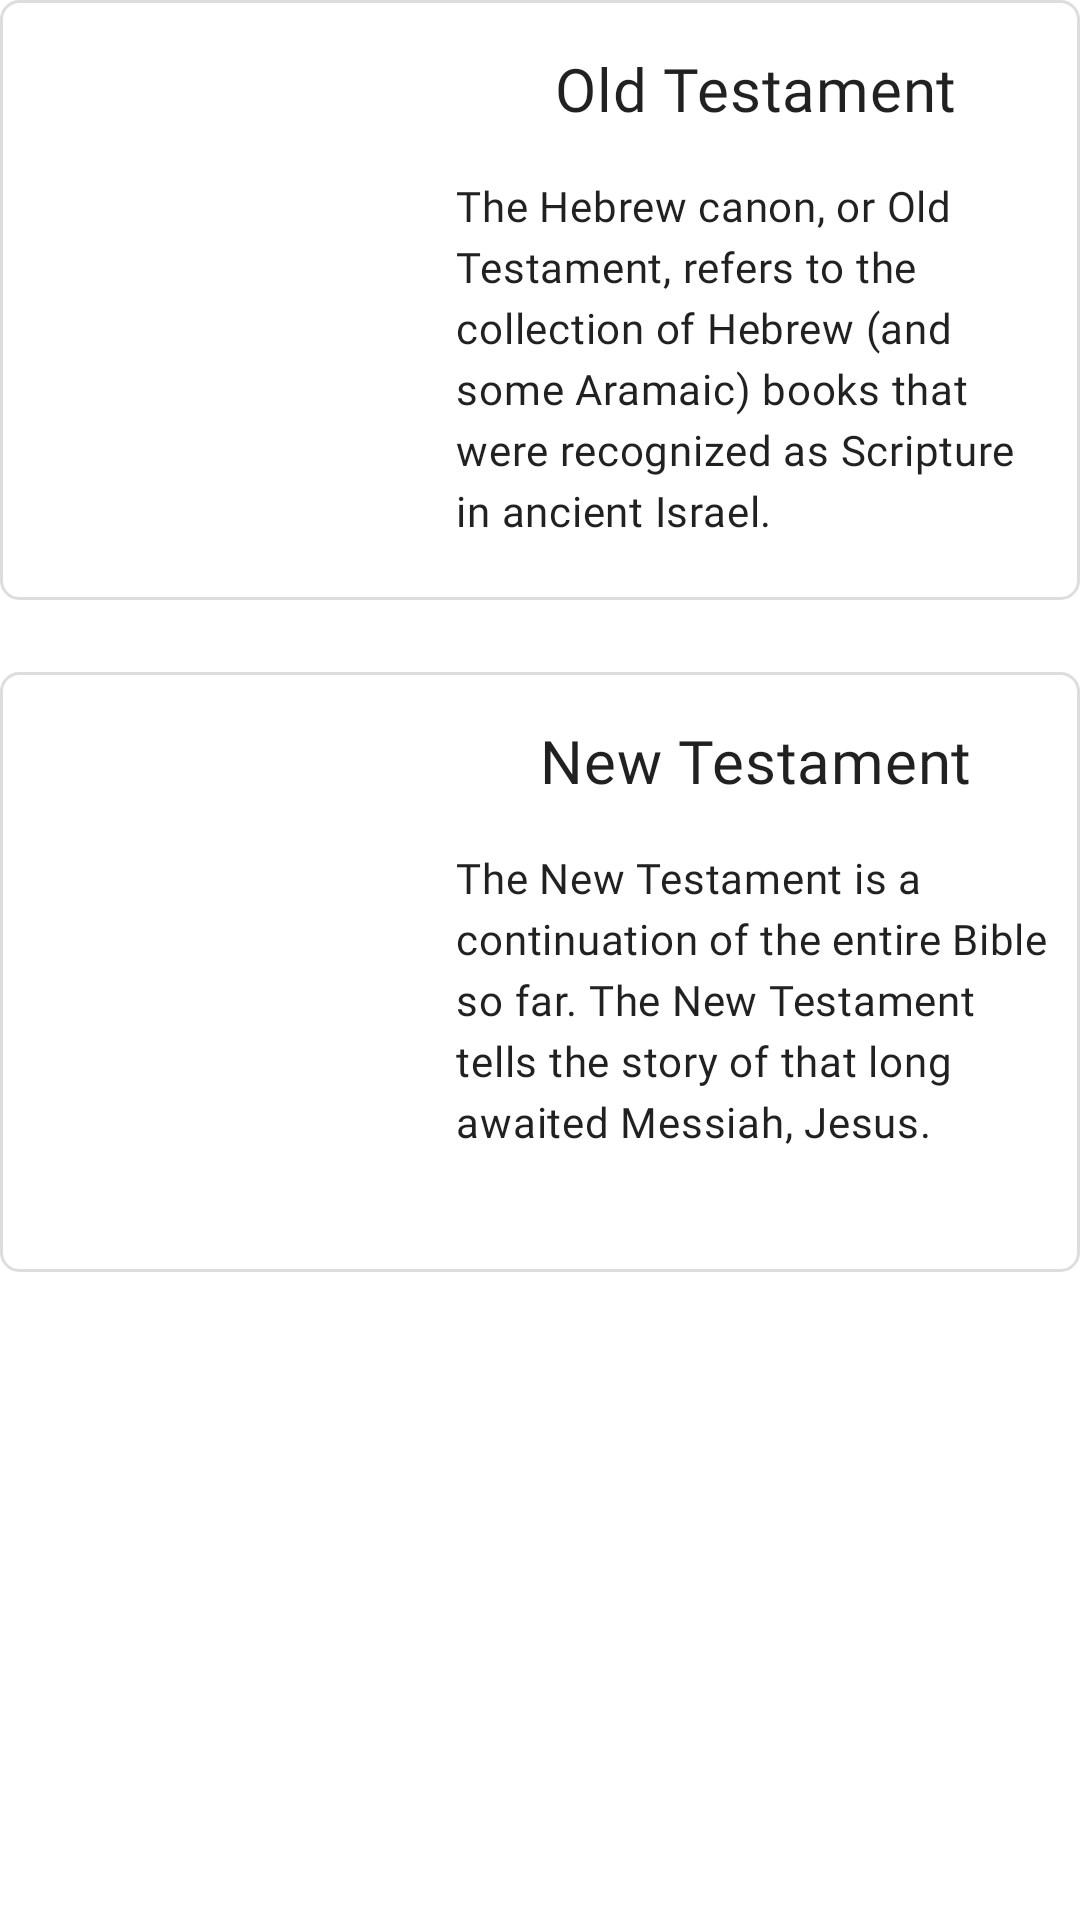

Here is an Android app screen rendered from its layout file. Give the layout XML and the strings, colors and styles it references.
<!-- AndroidManifest.xml: application theme AppTheme -->
<!-- res/layout/layout_testament_types.xml -->
<?xml version="1.0" encoding="utf-8"?>
<layout xmlns:android="http://schemas.android.com/apk/res/android"
    xmlns:app="http://schemas.android.com/apk/res-auto">

    <LinearLayout
        android:layout_width="match_parent"
        android:layout_height="match_parent"
        android:layout_marginHorizontal="8dp"
        android:layout_marginTop="24dp"
        android:orientation="vertical">

        <FrameLayout
            android:id="@+id/oldTestamentLayout"
            android:layout_width="match_parent"
            android:layout_height="200dp"
            android:clickable="true"
            android:focusable="true"
            android:foreground="@drawable/border"
            app:layout_constraintTop_toTopOf="parent">

            <androidx.constraintlayout.widget.ConstraintLayout
                android:layout_width="match_parent"
                android:layout_height="match_parent">

                <androidx.constraintlayout.widget.Guideline
                    android:id="@+id/guideline2"
                    android:layout_width="wrap_content"
                    android:layout_height="wrap_content"
                    android:orientation="vertical"
                    app:layout_constraintGuide_percent=".4" />

                <TextView
                    android:id="@+id/title_new"
                    android:layout_width="wrap_content"
                    android:layout_height="wrap_content"
                    android:layout_marginTop="16dp"
                    android:fontFamily="@font/space_mono"
                    android:text="@string/old_testament"
                    android:textAppearance="@style/TextAppearance.MaterialComponents.Headline6"
                    app:layout_constraintEnd_toEndOf="parent"
                    app:layout_constraintStart_toStartOf="@id/guideline2"
                    app:layout_constraintTop_toTopOf="parent" />

                <TextView
                    android:layout_width="0dp"
                    android:layout_height="wrap_content"
                    android:layout_marginHorizontal="8dp"
                    android:layout_marginTop="16dp"
                    android:fontFamily="@font/work_sans"
                    android:lineSpacingExtra="4dp"
                    android:text="@string/old_testament_desc"
                    android:textAppearance="@style/TextAppearance.MaterialComponents.Body2"
                    app:layout_constraintEnd_toEndOf="parent"
                    app:layout_constraintStart_toStartOf="@id/guideline2"
                    app:layout_constraintTop_toBottomOf="@id/title_new" />

                <ImageView
                    android:layout_width="0dp"
                    android:layout_height="match_parent"
                    android:scaleType="centerCrop"

                    app:layout_constraintEnd_toEndOf="@id/guideline2"
                    app:layout_constraintStart_toStartOf="parent" />

            </androidx.constraintlayout.widget.ConstraintLayout>

        </FrameLayout>

        <FrameLayout
            android:id="@+id/newTestamentLayout"
            android:layout_width="match_parent"
            android:layout_height="200dp"
            android:layout_marginTop="24dp"
            android:clickable="true"
            android:focusable="true"
            android:foreground="@drawable/border"
            app:layout_constraintTop_toTopOf="parent">

            <androidx.constraintlayout.widget.ConstraintLayout
                android:layout_width="match_parent"
                android:layout_height="match_parent">

                <androidx.constraintlayout.widget.Guideline
                    android:id="@+id/guideline"
                    android:layout_width="wrap_content"
                    android:layout_height="wrap_content"
                    android:orientation="vertical"
                    app:layout_constraintGuide_percent=".4" />

                <TextView
                    android:id="@+id/title_old"
                    android:layout_width="wrap_content"
                    android:layout_height="wrap_content"
                    android:layout_marginTop="16dp"
                    android:fontFamily="@font/space_mono"
                    android:text="@string/new_testament"
                    android:textAppearance="@style/TextAppearance.MaterialComponents.Headline6"
                    app:layout_constraintEnd_toEndOf="parent"
                    app:layout_constraintStart_toStartOf="@id/guideline"
                    app:layout_constraintTop_toTopOf="parent" />

                <TextView
                    android:layout_width="0dp"
                    android:layout_height="wrap_content"
                    android:layout_marginHorizontal="8dp"
                    android:layout_marginTop="16dp"
                    android:fontFamily="@font/work_sans"
                    android:lineSpacingExtra="4dp"
                    android:text="@string/new_testament_desc"
                    android:textAppearance="@style/TextAppearance.MaterialComponents.Body2"
                    app:layout_constraintEnd_toEndOf="parent"
                    app:layout_constraintStart_toStartOf="@id/guideline"
                    app:layout_constraintTop_toBottomOf="@id/title_old" />

                <ImageView
                    android:layout_width="0dp"
                    android:layout_height="match_parent"
                    android:scaleType="centerCrop"
                    app:layout_constraintEnd_toEndOf="@id/guideline"
                    app:layout_constraintStart_toStartOf="parent" />

            </androidx.constraintlayout.widget.ConstraintLayout>

        </FrameLayout>


    </LinearLayout>
</layout>
<!-- resources referenced by this layout -->
<resources>
  <!-- drawable border (drawable) -->
  <?xml version="1.0" encoding="utf-8"?>
  <ripple xmlns:android="http://schemas.android.com/apk/res/android"
      android:color="?android:attr/colorControlHighlight">
      <item android:id="@android:id/mask">
          <shape android:shape="rectangle">
              <solid android:color="#000000" />
              <corners android:radius="@dimen/borderRadius" />
          </shape>
      </item>
      <item>
          <shape android:shape="rectangle">
              <stroke
                  android:width="1dp"
                  android:color="@color/lightGrey" />
              <corners android:radius="@dimen/borderRadius" />
          </shape>
      </item>
  </ripple>
  <string name="new_testament">New Testament</string>
  <string name="new_testament_desc">The New Testament is a continuation of the entire Bible so far. The New Testament tells the story of that long awaited Messiah, Jesus.</string>
  <string name="old_testament">Old Testament</string>
  <string name="old_testament_desc">The Hebrew canon, or Old Testament, refers to the collection of Hebrew (and some Aramaic) books that were recognized as Scripture in ancient Israel.</string>
  <style name="AppTheme" parent="Theme.MaterialComponents.Light.NoActionBar">
          
          <item name="colorPrimary">@color/colorPrimary</item>
          <item name="colorPrimaryDark">@color/colorPrimaryDark</item>
          <item name="colorAccent">@color/colorAccent</item>
          <item name="android:statusBarColor">@android:color/transparent</item>
          <item name="android:navigationBarColor">@android:color/transparent</item>
          <item name="android:windowLightStatusBar">true</item>
          <item name="android:hyphenationFrequency">none</item>
      </style>
  <dimen name="borderRadius">6dp</dimen>
  <color name="lightGrey">#DDDDDD</color>
  <color name="colorPrimary">#6200EE</color>
  <color name="colorPrimaryDark">#3700B3</color>
  <color name="colorAccent">#D81B60</color>
</resources>
